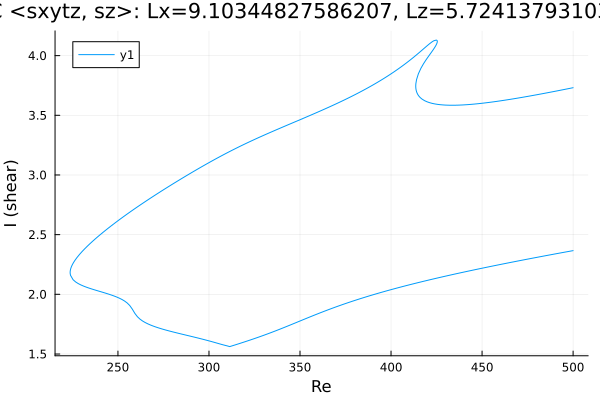

Values plotted in this chart, from the file beside it:
Re, shear
500.0, 3.731
499.7, 3.73
498.3, 3.726
497.7, 3.724
496.2, 3.72
494.8, 3.716
493.4, 3.711
492, 3.707
490.6, 3.703
489.2, 3.699
487.8, 3.694
486.3, 3.69
484.9, 3.686
483.5, 3.682
482.1, 3.678
480.7, 3.674
479.3, 3.67
477.9, 3.666
476.4, 3.662
475, 3.659
473.6, 3.655
472.2, 3.651
470.8, 3.647
469.4, 3.644
468, 3.64
466.5, 3.637
465.1, 3.633
463.7, 3.63
462.3, 3.626
460.9, 3.623
459.5, 3.62
458.1, 3.617
456.6, 3.614
455.2, 3.611
453.8, 3.608
452.4, 3.605
451, 3.603
449.6, 3.6
448.2, 3.598
446.7, 3.596
445.3, 3.594
443.9, 3.592
442.5, 3.59
441.1, 3.589
439.7, 3.587
438.3, 3.586
436.8, 3.585
435.4, 3.585
434, 3.584
432.6, 3.584
431.2, 3.585
429.8, 3.586
428.4, 3.587
426.9, 3.589
425.5, 3.592
424.1, 3.595
422.7, 3.6
421.3, 3.605
419.9, 3.613
418.5, 3.623
... 505 more rows
